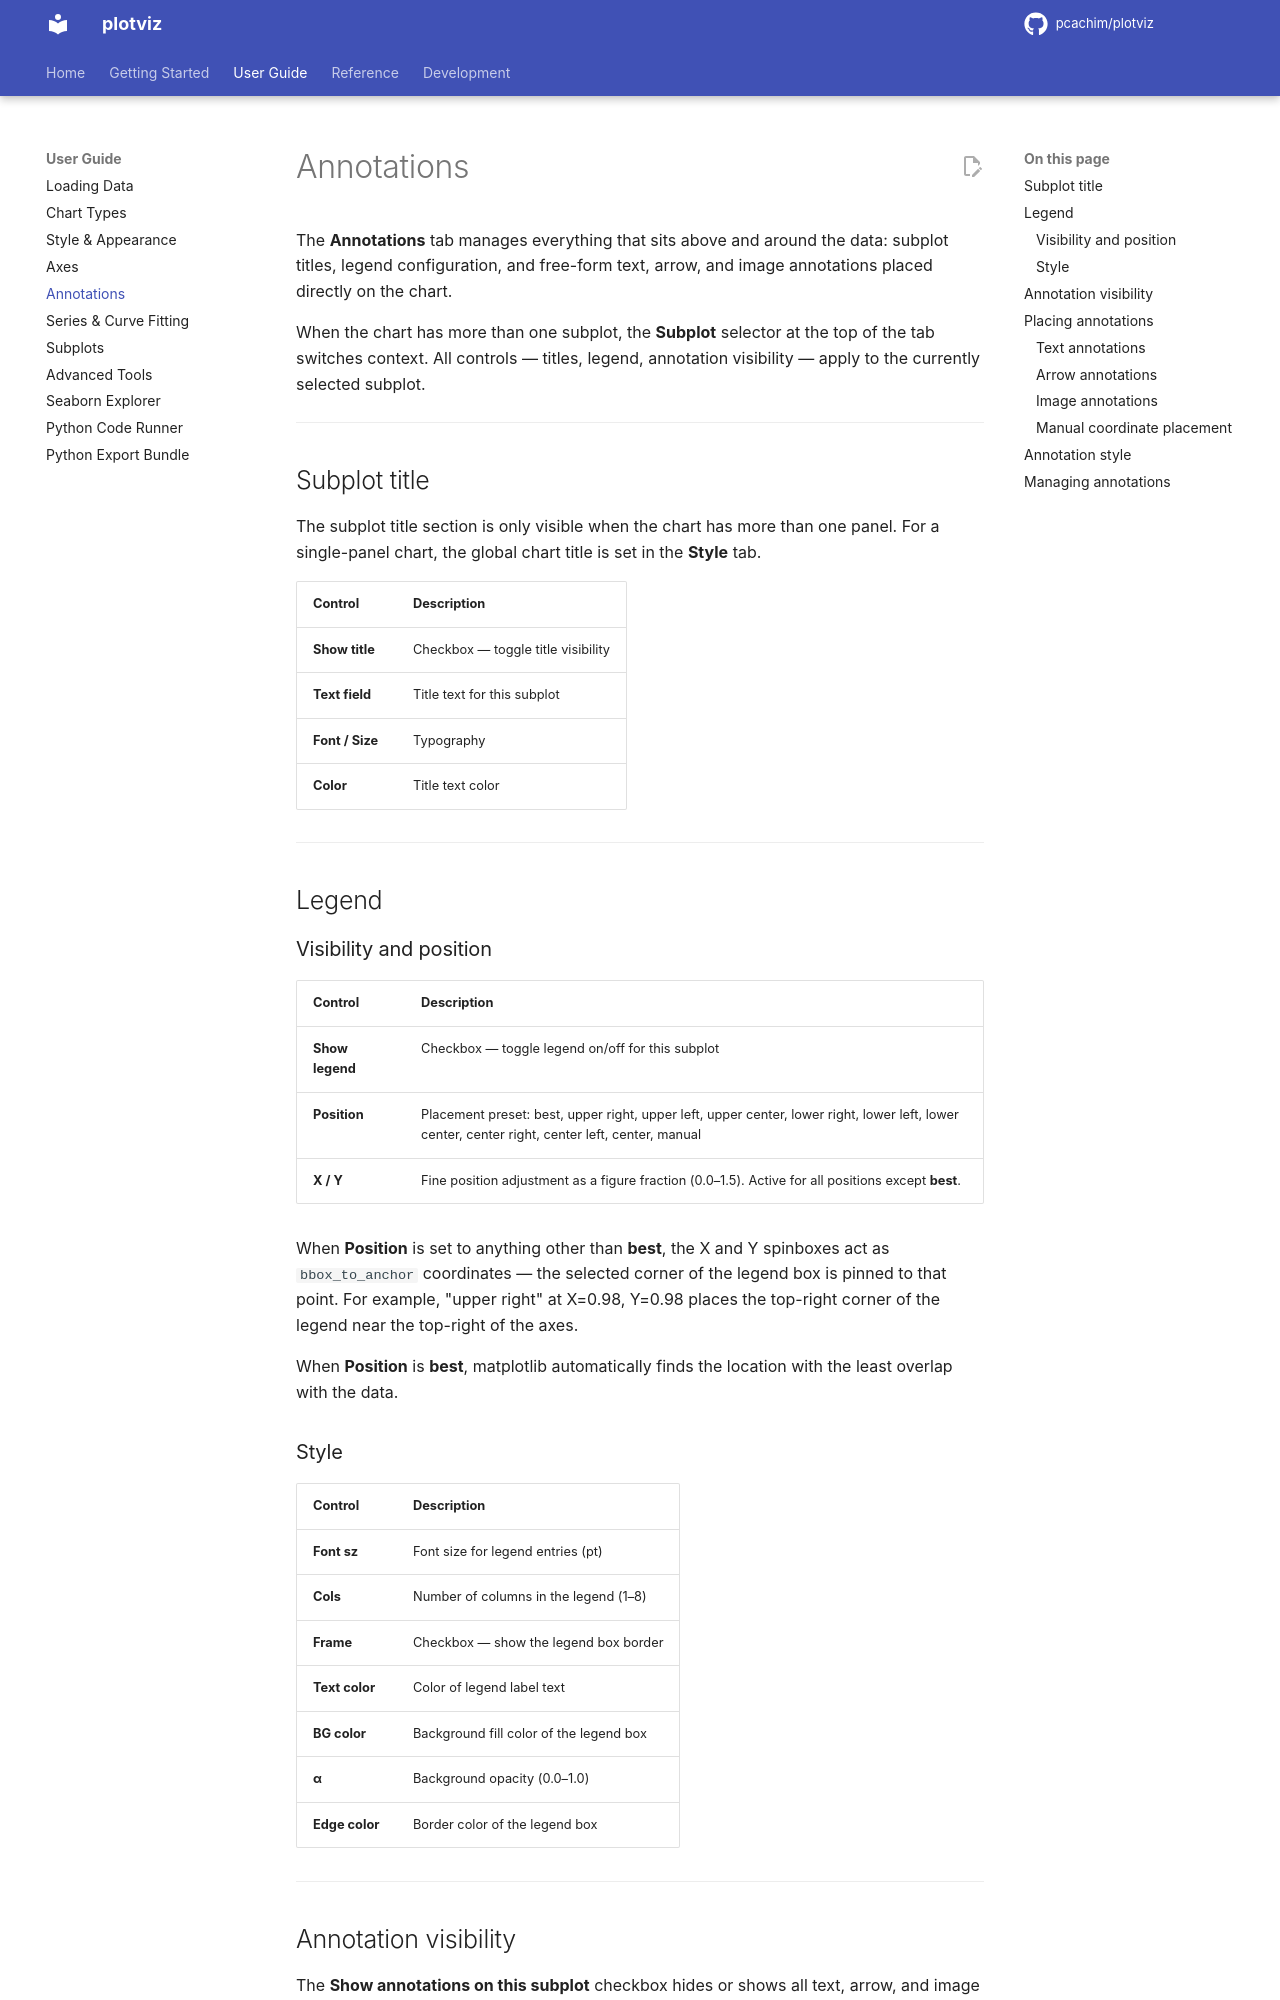

repository: pcachim/plotviz · page: 2026.10.14/annotations/index.html · generator: mkdocs

# Legend and Notes

The **Legend & Notes** tab manages what is drawn on and around the data: the legend, and free-form text, arrow and image annotations placed directly on the chart. (The title of each subplot is in the [Axes](axes.md#subplot-title) tab.)

When the chart has more than one subplot, the **Subplot** selector at the top of the tab switches context. All controls — legend, annotation visibility — apply to the currently selected subplot.

---

## Legend

### Visibility and position

| Control | Description |
|---------|-------------|
| **Show legend** | Checkbox — toggle legend on/off for this subplot |
| **Position** | Placement preset: best, upper right, upper left, upper center, lower right, lower left, lower center, center right, center left, center, manual |
| **X / Y** | Fine position adjustment as a figure fraction (0.0–1.5). Active for all positions except **best**. |

When **Position** is set to anything other than **best**, the X and Y spinboxes act as `bbox_to_anchor` coordinates — the selected corner of the legend box is pinned to that point. For example, "upper right" at X=0.98, Y=0.98 places the top-right corner of the legend near the top-right of the axes.

When **Position** is **best**, matplotlib automatically finds the location with the least overlap with the data.

### Style

| Control | Description |
|---------|-------------|
| **Font sz** | Font size for legend entries (pt) |
| **Cols** | Number of columns in the legend (1–8) |
| **Frame** | Checkbox — show the legend box border |
| **Text color** | Color of legend label text |
| **BG color** | Background fill color of the legend box |
| **α** | Background opacity (0.0–1.0) |
| **Edge color** | Border color of the legend box |

---

## Annotation visibility

The **Show annotations on this subplot** checkbox hides or shows all text, arrow, and image annotations on the selected subplot without deleting them.

---
